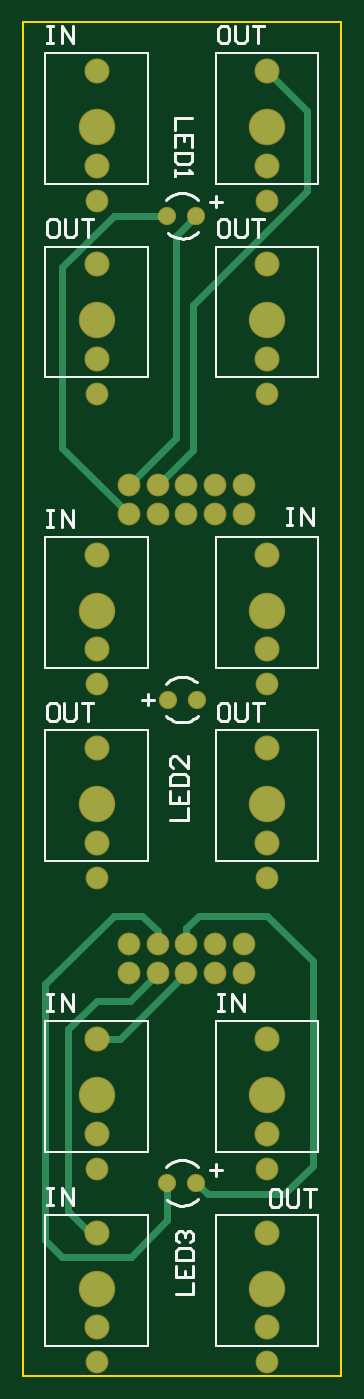
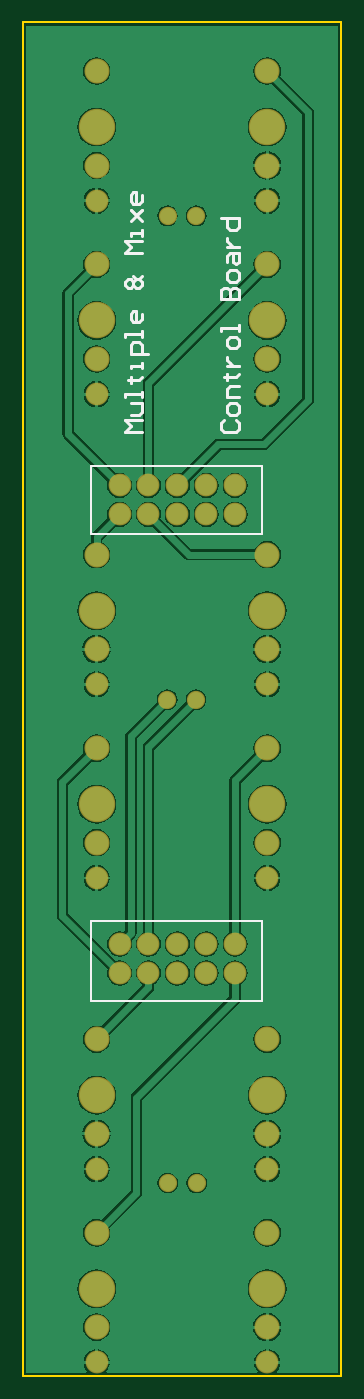
Circuit board: 7 layer files. Board 28.0 x 119.0 mm.
- bottom_copper: pcb_controlboard_multiple_mixe.GBL (44192 bytes)
- bottom_silk: pcb_controlboard_multiple_mixe.GBO (3127 bytes)
- bottom_mask: pcb_controlboard_multiple_mixe.GBS (1716 bytes)
- outline: pcb_controlboard_multiple_mixe.GKO (195 bytes)
- top_copper: pcb_controlboard_multiple_mixe.GTL (2888 bytes)
- top_silk: pcb_controlboard_multiple_mixe.GTO (6517 bytes)
- top_mask: pcb_controlboard_multiple_mixe.GTS (1715 bytes)

=== bottom_copper: pcb_controlboard_multiple_mixe.GBL (44192 bytes, source omitted) ===
=== bottom_silk: pcb_controlboard_multiple_mixe.GBO ===
G04 Layer_Color=32896*
%FSLAX25Y25*%
%MOIN*%
G70*
G01*
G75*
%ADD16C,0.01000*%
%ADD17C,0.00787*%
D16*
X44368Y334707D02*
X45368Y333708D01*
Y331708D01*
X44368Y330709D01*
X40370D01*
X39370Y331708D01*
Y333708D01*
X40370Y334707D01*
X39370Y337706D02*
Y339706D01*
X40370Y340705D01*
X42369D01*
X43369Y339706D01*
Y337706D01*
X42369Y336707D01*
X40370D01*
X39370Y337706D01*
Y342705D02*
X43369D01*
Y345704D01*
X42369Y346704D01*
X39370D01*
X44368Y349703D02*
X43369D01*
Y348703D01*
Y350702D01*
Y349703D01*
X40370D01*
X39370Y350702D01*
X43369Y353701D02*
X39370D01*
X41369D01*
X42369Y354701D01*
X43369Y355701D01*
Y356700D01*
X39370Y360699D02*
Y362698D01*
X40370Y363698D01*
X42369D01*
X43369Y362698D01*
Y360699D01*
X42369Y359699D01*
X40370D01*
X39370Y360699D01*
Y365697D02*
Y367697D01*
Y366697D01*
X45368D01*
Y365697D01*
Y376694D02*
X39370D01*
Y379693D01*
X40370Y380693D01*
X41369D01*
X42369Y379693D01*
Y376694D01*
Y379693D01*
X43369Y380693D01*
X44368D01*
X45368Y379693D01*
Y376694D01*
X39370Y383692D02*
Y385691D01*
X40370Y386690D01*
X42369D01*
X43369Y385691D01*
Y383692D01*
X42369Y382692D01*
X40370D01*
X39370Y383692D01*
X43369Y389690D02*
Y391689D01*
X42369Y392689D01*
X39370D01*
Y389690D01*
X40370Y388690D01*
X41369Y389690D01*
Y392689D01*
X43369Y394688D02*
X39370D01*
X41369D01*
X42369Y395688D01*
X43369Y396687D01*
Y397687D01*
X45368Y404685D02*
X39370D01*
Y401686D01*
X40370Y400686D01*
X42369D01*
X43369Y401686D01*
Y404685D01*
X72835Y330709D02*
X78833D01*
X76833Y332708D01*
X78833Y334707D01*
X72835D01*
X76833Y336707D02*
X73834D01*
X72835Y337706D01*
Y340705D01*
X76833D01*
X72835Y342705D02*
Y344704D01*
Y343705D01*
X78833D01*
Y342705D01*
X77833Y348703D02*
X76833D01*
Y347703D01*
Y349703D01*
Y348703D01*
X73834D01*
X72835Y349703D01*
Y352701D02*
Y354701D01*
Y353701D01*
X76833D01*
Y352701D01*
X70835Y357700D02*
X76833D01*
Y360699D01*
X75834Y361699D01*
X73834D01*
X72835Y360699D01*
Y357700D01*
Y363698D02*
Y365697D01*
Y364698D01*
X78833D01*
Y363698D01*
X72835Y371695D02*
Y369696D01*
X73834Y368696D01*
X75834D01*
X76833Y369696D01*
Y371695D01*
X75834Y372695D01*
X74834D01*
Y368696D01*
X72835Y384691D02*
X73834Y383692D01*
X72835Y382692D01*
Y381692D01*
X73834Y380693D01*
X74834D01*
X75834Y381692D01*
X76833Y380693D01*
X77833D01*
X78833Y381692D01*
Y382692D01*
X77833Y383692D01*
X76833D01*
X75834Y382692D01*
X74834Y383692D01*
X73834D01*
X75834Y384691D02*
X74834Y383692D01*
X75834Y381692D02*
Y382692D01*
X72835Y392689D02*
X78833D01*
X76833Y394688D01*
X78833Y396687D01*
X72835D01*
Y398687D02*
Y400686D01*
Y399686D01*
X76833D01*
Y398687D01*
Y403685D02*
X72835Y407684D01*
X74834Y405684D01*
X76833Y407684D01*
X72835Y403685D01*
Y412682D02*
Y410683D01*
X73834Y409683D01*
X75834D01*
X76833Y410683D01*
Y412682D01*
X75834Y413682D01*
X74834D01*
Y409683D01*
D17*
X31496Y161417D02*
X90551D01*
X31496Y133858D02*
Y161417D01*
Y133858D02*
X90551D01*
Y161417D01*
X31496Y318898D02*
X90551D01*
X31496Y295276D02*
Y318898D01*
Y295276D02*
X90551D01*
Y318898D01*
M02*

=== bottom_mask: pcb_controlboard_multiple_mixe.GBS ===
G04 Layer_Color=16711935*
%FSLAX25Y25*%
%MOIN*%
G70*
G01*
G75*
%ADD18C,0.07887*%
%ADD19C,0.08674*%
%ADD20C,0.12611*%
%ADD21C,0.07887*%
%ADD22C,0.06312*%
D18*
X29528Y8740D02*
D03*
Y75669D02*
D03*
X88583D02*
D03*
X29528Y343779D02*
D03*
X88583D02*
D03*
X29528Y176390D02*
D03*
X88583D02*
D03*
X29528Y243386D02*
D03*
Y410709D02*
D03*
X88583D02*
D03*
Y243386D02*
D03*
Y8740D02*
D03*
D19*
X29528Y20945D02*
D03*
Y53622D02*
D03*
Y87874D02*
D03*
Y120551D02*
D03*
X88583Y87874D02*
D03*
Y120551D02*
D03*
X29528Y355984D02*
D03*
Y388661D02*
D03*
X88583Y355984D02*
D03*
Y388661D02*
D03*
X29528Y188594D02*
D03*
Y221272D02*
D03*
X88583Y188594D02*
D03*
Y221272D02*
D03*
X29528Y255591D02*
D03*
Y288268D02*
D03*
Y422913D02*
D03*
Y455590D02*
D03*
X88583Y422913D02*
D03*
Y455590D02*
D03*
Y255591D02*
D03*
Y288268D02*
D03*
Y20945D02*
D03*
Y53622D02*
D03*
D20*
X29528Y34252D02*
D03*
Y101181D02*
D03*
X88583D02*
D03*
X29528Y369291D02*
D03*
X88583D02*
D03*
X29528Y201902D02*
D03*
X88583D02*
D03*
X29528Y268898D02*
D03*
Y436220D02*
D03*
X88583D02*
D03*
Y268898D02*
D03*
Y34252D02*
D03*
D21*
X80630Y302205D02*
D03*
X70630D02*
D03*
X60630D02*
D03*
X50630D02*
D03*
X40630D02*
D03*
Y312205D02*
D03*
X50630D02*
D03*
X60630D02*
D03*
X70630D02*
D03*
X80630D02*
D03*
X40630Y153543D02*
D03*
Y143543D02*
D03*
X50630D02*
D03*
Y153543D02*
D03*
X60630Y143543D02*
D03*
Y153543D02*
D03*
X70630Y143543D02*
D03*
Y153543D02*
D03*
X80630Y143543D02*
D03*
Y153543D02*
D03*
D22*
X54035Y405512D02*
D03*
X64035D02*
D03*
X53976Y70866D02*
D03*
X63976D02*
D03*
X64139Y238090D02*
D03*
X54139D02*
D03*
M02*

=== outline: pcb_controlboard_multiple_mixe.GKO ===
G04 Layer_Color=16711935*
%FSLAX25Y25*%
%MOIN*%
G70*
G01*
G75*
%ADD17C,0.00787*%
D17*
X3937Y3937D02*
X114173D01*
Y472441D01*
X3937D02*
X114173D01*
X3937Y3937D02*
Y472441D01*
M02*

=== top_copper: pcb_controlboard_multiple_mixe.GTL ===
G04 Layer_Physical_Order=1*
G04 Layer_Color=255*
%FSLAX25Y25*%
%MOIN*%
G70*
G01*
G75*
%ADD10C,0.02362*%
%ADD11C,0.07087*%
%ADD12C,0.07874*%
%ADD13C,0.11811*%
%ADD14C,0.07087*%
%ADD15C,0.05512*%
D10*
X53976Y57913D02*
Y70866D01*
X41339Y45276D02*
X53976Y57913D01*
X17717Y45276D02*
X41339D01*
X11811Y51181D02*
X17717Y45276D01*
X40945Y133858D02*
X50630Y143543D01*
X29528Y133858D02*
X40945D01*
X19685Y124016D02*
X29528Y133858D01*
X19685Y61024D02*
Y124016D01*
Y61024D02*
X27087Y53622D01*
X29528D01*
X63976Y70866D02*
X67913Y66929D01*
X94488D01*
X104331Y76772D01*
Y147638D01*
X88583Y163386D02*
X104331Y147638D01*
X64961Y163386D02*
X88583D01*
X60630Y159055D02*
X64961Y163386D01*
X60630Y153543D02*
Y159055D01*
X11811Y51181D02*
Y139764D01*
X35433Y163386D01*
X45276D01*
X50630Y158031D01*
Y153543D02*
Y158031D01*
X37638Y120551D02*
X60630Y143543D01*
X29528Y120551D02*
X37638D01*
X88583Y455590D02*
X102362Y441811D01*
Y414173D02*
Y441811D01*
X62992Y374803D02*
X102362Y414173D01*
X62992Y324567D02*
Y374803D01*
X50630Y312205D02*
X62992Y324567D01*
X57087Y398563D02*
X64035Y405512D01*
X57087Y328661D02*
Y398563D01*
X40630Y312205D02*
X57087Y328661D01*
X35433Y405512D02*
X54035D01*
X17717Y387795D02*
X35433Y405512D01*
X17717Y325118D02*
Y387795D01*
Y325118D02*
X40630Y302205D01*
D11*
X29528Y8740D02*
D03*
Y75669D02*
D03*
X88583D02*
D03*
X29528Y343779D02*
D03*
X88583D02*
D03*
X29528Y176390D02*
D03*
X88583D02*
D03*
X29528Y243386D02*
D03*
Y410709D02*
D03*
X88583D02*
D03*
Y243386D02*
D03*
Y8740D02*
D03*
D12*
X29528Y20945D02*
D03*
Y53622D02*
D03*
Y87874D02*
D03*
Y120551D02*
D03*
X88583Y87874D02*
D03*
Y120551D02*
D03*
X29528Y355984D02*
D03*
Y388661D02*
D03*
X88583Y355984D02*
D03*
Y388661D02*
D03*
X29528Y188594D02*
D03*
Y221272D02*
D03*
X88583Y188594D02*
D03*
Y221272D02*
D03*
X29528Y255591D02*
D03*
Y288268D02*
D03*
Y422913D02*
D03*
Y455590D02*
D03*
X88583Y422913D02*
D03*
Y455590D02*
D03*
Y255591D02*
D03*
Y288268D02*
D03*
Y20945D02*
D03*
Y53622D02*
D03*
D13*
X29528Y34252D02*
D03*
Y101181D02*
D03*
X88583D02*
D03*
X29528Y369291D02*
D03*
X88583D02*
D03*
X29528Y201902D02*
D03*
X88583D02*
D03*
X29528Y268898D02*
D03*
Y436220D02*
D03*
X88583D02*
D03*
Y268898D02*
D03*
Y34252D02*
D03*
D14*
X80630Y302205D02*
D03*
X70630D02*
D03*
X60630D02*
D03*
X50630D02*
D03*
X40630D02*
D03*
Y312205D02*
D03*
X50630D02*
D03*
X60630D02*
D03*
X70630D02*
D03*
X80630D02*
D03*
X40630Y153543D02*
D03*
Y143543D02*
D03*
X50630D02*
D03*
Y153543D02*
D03*
X60630Y143543D02*
D03*
Y153543D02*
D03*
X70630Y143543D02*
D03*
Y153543D02*
D03*
X80630Y143543D02*
D03*
Y153543D02*
D03*
D15*
X54035Y405512D02*
D03*
X64035D02*
D03*
X53976Y70866D02*
D03*
X63976D02*
D03*
X64139Y238090D02*
D03*
X54139D02*
D03*
M02*

=== top_silk: pcb_controlboard_multiple_mixe.GTO ===
G04 Layer_Color=65535*
%FSLAX25Y25*%
%MOIN*%
G70*
G01*
G75*
%ADD16C,0.01000*%
%ADD17C,0.00787*%
D16*
X54073Y399463D02*
X54856Y398889D01*
X55703Y398415D01*
X56602Y398049D01*
X57539Y397797D01*
X58500Y397662D01*
X59471Y397646D01*
X60436Y397749D01*
X61381Y397971D01*
X62292Y398307D01*
X63154Y398753D01*
X63955Y399301D01*
X64682Y399944D01*
Y411080D02*
X63908Y411759D01*
X63051Y412331D01*
X62127Y412786D01*
X61152Y413118D01*
X60142Y413318D01*
X59114Y413386D01*
X58086Y413318D01*
X57076Y413118D01*
X56101Y412786D01*
X55177Y412331D01*
X54321Y411759D01*
X53546Y411080D01*
X54014Y64817D02*
X54797Y64243D01*
X55644Y63769D01*
X56543Y63404D01*
X57480Y63151D01*
X58442Y63016D01*
X59412Y63000D01*
X60377Y63104D01*
X61322Y63326D01*
X62233Y63662D01*
X63095Y64107D01*
X63896Y64656D01*
X64623Y65298D01*
Y76434D02*
X63849Y77113D01*
X62992Y77685D01*
X62068Y78141D01*
X61093Y78472D01*
X60083Y78673D01*
X59055Y78740D01*
X58027Y78673D01*
X57017Y78472D01*
X56042Y78141D01*
X55118Y77685D01*
X54262Y77113D01*
X53487Y76434D01*
X64101Y244140D02*
X63318Y244714D01*
X62471Y245187D01*
X61572Y245553D01*
X60635Y245806D01*
X59674Y245941D01*
X58703Y245956D01*
X57738Y245853D01*
X56793Y245631D01*
X55883Y245295D01*
X55020Y244849D01*
X54220Y244301D01*
X53492Y243658D01*
Y232523D02*
X54267Y231844D01*
X55123Y231271D01*
X56047Y230816D01*
X57022Y230485D01*
X58032Y230284D01*
X59060Y230217D01*
X60088Y230284D01*
X61098Y230485D01*
X62073Y230816D01*
X62997Y231271D01*
X63853Y231844D01*
X64628Y232523D01*
X12405Y471234D02*
X14405D01*
X13405D01*
Y465236D01*
X12405D01*
X14405D01*
X17404D02*
Y471234D01*
X21403Y465236D01*
Y471234D01*
X74479Y471222D02*
X72479D01*
X71479Y470222D01*
Y466223D01*
X72479Y465224D01*
X74479D01*
X75478Y466223D01*
Y470222D01*
X74479Y471222D01*
X77478D02*
Y466223D01*
X78477Y465224D01*
X80477D01*
X81476Y466223D01*
Y471222D01*
X83476D02*
X87474D01*
X85475D01*
Y465224D01*
X74423Y404322D02*
X72423D01*
X71424Y403322D01*
Y399323D01*
X72423Y398324D01*
X74423D01*
X75422Y399323D01*
Y403322D01*
X74423Y404322D01*
X77422D02*
Y399323D01*
X78421Y398324D01*
X80421D01*
X81420Y399323D01*
Y404322D01*
X83420D02*
X87418D01*
X85419D01*
Y398324D01*
X15430Y404322D02*
X13430D01*
X12431Y403322D01*
Y399323D01*
X13430Y398324D01*
X15430D01*
X16429Y399323D01*
Y403322D01*
X15430Y404322D01*
X18429D02*
Y399323D01*
X19429Y398324D01*
X21428D01*
X22427Y399323D01*
Y404322D01*
X24427D02*
X28425D01*
X26426D01*
Y398324D01*
X12464Y303872D02*
X14463D01*
X13464D01*
Y297874D01*
X12464D01*
X14463D01*
X17462D02*
Y303872D01*
X21461Y297874D01*
Y303872D01*
X95276Y304423D02*
X97275D01*
X96275D01*
Y298425D01*
X95276D01*
X97275D01*
X100274D02*
Y304423D01*
X104273Y298425D01*
Y304423D01*
X74499Y236872D02*
X72500D01*
X71500Y235872D01*
Y231874D01*
X72500Y230874D01*
X74499D01*
X75499Y231874D01*
Y235872D01*
X74499Y236872D01*
X77498D02*
Y231874D01*
X78498Y230874D01*
X80497D01*
X81497Y231874D01*
Y236872D01*
X83496D02*
X87495D01*
X85496D01*
Y230874D01*
X15399Y236872D02*
X13400D01*
X12400Y235872D01*
Y231874D01*
X13400Y230874D01*
X15399D01*
X16399Y231874D01*
Y235872D01*
X15399Y236872D01*
X18398D02*
Y231874D01*
X19398Y230874D01*
X21397D01*
X22397Y231874D01*
Y236872D01*
X24396D02*
X28395D01*
X26395D01*
Y230874D01*
X71455Y136198D02*
X73454D01*
X72455D01*
Y130200D01*
X71455D01*
X73454D01*
X76454D02*
Y136198D01*
X80452Y130200D01*
Y136198D01*
X12445D02*
X14444D01*
X13445D01*
Y130200D01*
X12445D01*
X14444D01*
X17443D02*
Y136198D01*
X21442Y130200D01*
Y136198D01*
X12400Y69198D02*
X14399D01*
X13400D01*
Y63200D01*
X12400D01*
X14399D01*
X17398D02*
Y69198D01*
X21397Y63200D01*
Y69198D01*
X92369Y68597D02*
X90370D01*
X89370Y67597D01*
Y63598D01*
X90370Y62598D01*
X92369D01*
X93369Y63598D01*
Y67597D01*
X92369Y68597D01*
X95368D02*
Y63598D01*
X96368Y62598D01*
X98367D01*
X99367Y63598D01*
Y68597D01*
X101366D02*
X105365D01*
X103366D01*
Y62598D01*
X62652Y439370D02*
X56653D01*
Y435371D01*
X62652Y429373D02*
Y433372D01*
X56653D01*
Y429373D01*
X59653Y433372D02*
Y431373D01*
X62652Y427374D02*
X56653D01*
Y424375D01*
X57653Y423375D01*
X61652D01*
X62652Y424375D01*
Y427374D01*
X56653Y421376D02*
Y419377D01*
Y420376D01*
X62652D01*
X61652Y421376D01*
X55026Y196457D02*
X61024D01*
Y200455D01*
X55026Y206453D02*
Y202455D01*
X61024D01*
Y206453D01*
X58025Y202455D02*
Y204454D01*
X55026Y208453D02*
X61024D01*
Y211452D01*
X60024Y212452D01*
X56025D01*
X55026Y211452D01*
Y208453D01*
X61024Y218450D02*
Y214451D01*
X57025Y218450D01*
X56025D01*
X55026Y217450D01*
Y215451D01*
X56025Y214451D01*
X56994Y32283D02*
X62992D01*
Y36282D01*
X56994Y42280D02*
Y38282D01*
X62992D01*
Y42280D01*
X59993Y38282D02*
Y40281D01*
X56994Y44280D02*
X62992D01*
Y47279D01*
X61992Y48278D01*
X57994D01*
X56994Y47279D01*
Y44280D01*
X57994Y50278D02*
X56994Y51277D01*
Y53277D01*
X57994Y54276D01*
X58993D01*
X59993Y53277D01*
Y52277D01*
Y53277D01*
X60993Y54276D01*
X61992D01*
X62992Y53277D01*
Y51277D01*
X61992Y50278D01*
X72835Y410387D02*
X68836D01*
X70835Y408387D02*
Y412386D01*
X72835Y75347D02*
X68836D01*
X70835Y73348D02*
Y77347D01*
X45280Y238137D02*
X49279D01*
X47280Y240136D02*
Y236137D01*
D17*
X47244Y14567D02*
Y59842D01*
X11811Y14567D02*
X47244D01*
X11811D02*
Y59842D01*
X47244D01*
Y81496D02*
Y126772D01*
X11811Y81496D02*
X47244D01*
X11811D02*
Y126772D01*
X47244D01*
X106299Y81496D02*
Y126772D01*
X70866Y81496D02*
X106299D01*
X70866D02*
Y126772D01*
X106299D01*
X47244Y349606D02*
Y394882D01*
X11811Y349606D02*
X47244D01*
X11811D02*
Y394882D01*
X47244D01*
X106299Y349606D02*
Y394882D01*
X70866Y349606D02*
X106299D01*
X70866D02*
Y394882D01*
X106299D01*
X47244Y182217D02*
Y227492D01*
X11811Y182217D02*
X47244D01*
X11811D02*
Y227492D01*
X47244D01*
X106299Y182217D02*
Y227492D01*
X70866Y182217D02*
X106299D01*
X70866D02*
Y227492D01*
X106299D01*
X47244Y249213D02*
Y294488D01*
X11811Y249213D02*
X47244D01*
X11811D02*
Y294488D01*
X47244D01*
Y416535D02*
Y461811D01*
X11811Y416535D02*
X47244D01*
X11811D02*
Y461811D01*
X47244D01*
X106299Y416535D02*
Y461811D01*
X70866Y416535D02*
X106299D01*
X70866D02*
Y461811D01*
X106299D01*
Y249213D02*
Y294488D01*
X70866Y249213D02*
X106299D01*
X70866D02*
Y294488D01*
X106299D01*
Y14567D02*
Y59842D01*
X70866Y14567D02*
X106299D01*
X70866D02*
Y59842D01*
X106299D01*
M02*

=== top_mask: pcb_controlboard_multiple_mixe.GTS ===
G04 Layer_Color=8388736*
%FSLAX25Y25*%
%MOIN*%
G70*
G01*
G75*
%ADD18C,0.07887*%
%ADD19C,0.08674*%
%ADD20C,0.12611*%
%ADD21C,0.07887*%
%ADD22C,0.06312*%
D18*
X29528Y8740D02*
D03*
Y75669D02*
D03*
X88583D02*
D03*
X29528Y343779D02*
D03*
X88583D02*
D03*
X29528Y176390D02*
D03*
X88583D02*
D03*
X29528Y243386D02*
D03*
Y410709D02*
D03*
X88583D02*
D03*
Y243386D02*
D03*
Y8740D02*
D03*
D19*
X29528Y20945D02*
D03*
Y53622D02*
D03*
Y87874D02*
D03*
Y120551D02*
D03*
X88583Y87874D02*
D03*
Y120551D02*
D03*
X29528Y355984D02*
D03*
Y388661D02*
D03*
X88583Y355984D02*
D03*
Y388661D02*
D03*
X29528Y188594D02*
D03*
Y221272D02*
D03*
X88583Y188594D02*
D03*
Y221272D02*
D03*
X29528Y255591D02*
D03*
Y288268D02*
D03*
Y422913D02*
D03*
Y455590D02*
D03*
X88583Y422913D02*
D03*
Y455590D02*
D03*
Y255591D02*
D03*
Y288268D02*
D03*
Y20945D02*
D03*
Y53622D02*
D03*
D20*
X29528Y34252D02*
D03*
Y101181D02*
D03*
X88583D02*
D03*
X29528Y369291D02*
D03*
X88583D02*
D03*
X29528Y201902D02*
D03*
X88583D02*
D03*
X29528Y268898D02*
D03*
Y436220D02*
D03*
X88583D02*
D03*
Y268898D02*
D03*
Y34252D02*
D03*
D21*
X80630Y302205D02*
D03*
X70630D02*
D03*
X60630D02*
D03*
X50630D02*
D03*
X40630D02*
D03*
Y312205D02*
D03*
X50630D02*
D03*
X60630D02*
D03*
X70630D02*
D03*
X80630D02*
D03*
X40630Y153543D02*
D03*
Y143543D02*
D03*
X50630D02*
D03*
Y153543D02*
D03*
X60630Y143543D02*
D03*
Y153543D02*
D03*
X70630Y143543D02*
D03*
Y153543D02*
D03*
X80630Y143543D02*
D03*
Y153543D02*
D03*
D22*
X54035Y405512D02*
D03*
X64035D02*
D03*
X53976Y70866D02*
D03*
X63976D02*
D03*
X64139Y238090D02*
D03*
X54139D02*
D03*
M02*

